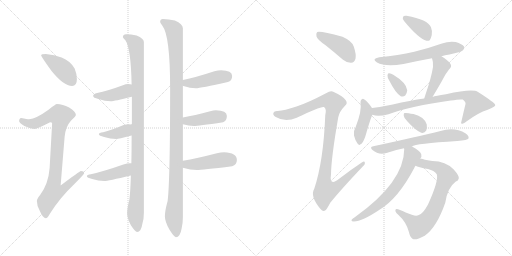
t = 0.00 s
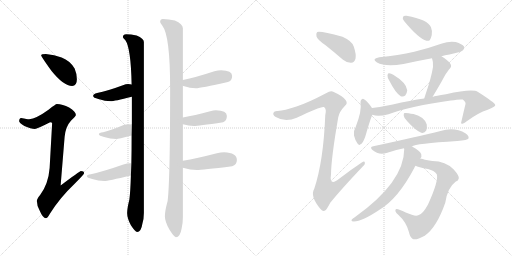
t = 3.18 s
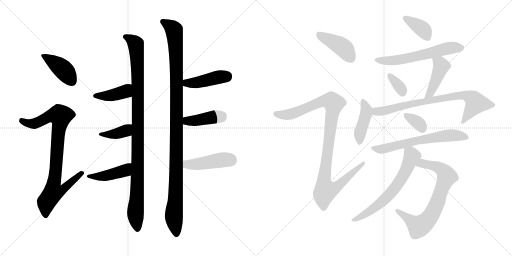
t = 6.36 s
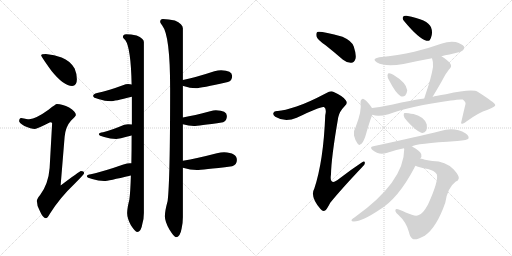
t = 9.55 s
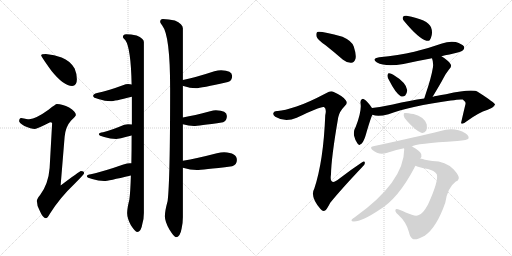
t = 12.73 s
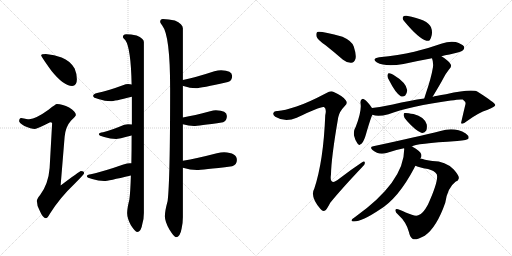
t = 15.91 s

The animated SVG that drew these frames (rendered in a browser with its animation timeline set to each time). Animation: 22 CSS @keyframes rules; one cycle of 15.91 s.

<svg version="1.1" viewBox="0 0 2048 1024" xmlns="http://www.w3.org/2000/svg">
  <g stroke="lightgray" stroke-dasharray="1,1" stroke-width="1" transform="scale(4, 4)">
    <line x1="0" y1="0" x2="256" y2="256"></line>
    <line x1="256" y1="0" x2="0" y2="256"></line>
    <line x1="128" y1="0" x2="128" y2="256"></line>
    <line x1="0" y1="128" x2="256" y2="128"></line>
    <line x1="256" y1="0" x2="512" y2="256"></line>
    <line x1="512" y1="0" x2="256" y2="256"></line>
    <line x1="384" y1="0" x2="384" y2="256"></line>
    <line x1="256" y1="128" x2="512" y2="128"></line>
  </g>
<g transform="scale(1, -1) translate(0, -850)">
   <style type="text/css">
    @keyframes keyframes0 {
      from {
       stroke: black;
       stroke-dashoffset: 419;
       stroke-width: 128;
       }
       58% {
       animation-timing-function: step-end;
       stroke: black;
       stroke-dashoffset: 0;
       stroke-width: 128;
       }
       to {
       stroke: black;
       stroke-width: 1024;
       }
       }
       #make-me-a-hanzi-animation-0 {
         animation: keyframes0 0.590983s both;
         animation-delay: 0.000000s;
         animation-timing-function: linear;
       }
    @keyframes keyframes1 {
      from {
       stroke: black;
       stroke-dashoffset: 902;
       stroke-width: 128;
       }
       75% {
       animation-timing-function: step-end;
       stroke: black;
       stroke-dashoffset: 0;
       stroke-width: 128;
       }
       to {
       stroke: black;
       stroke-width: 1024;
       }
       }
       #make-me-a-hanzi-animation-1 {
         animation: keyframes1 0.984049s both;
         animation-delay: 0.590983s;
         animation-timing-function: linear;
       }
    @keyframes keyframes2 {
      from {
       stroke: black;
       stroke-dashoffset: 1048;
       stroke-width: 128;
       }
       77% {
       animation-timing-function: step-end;
       stroke: black;
       stroke-dashoffset: 0;
       stroke-width: 128;
       }
       to {
       stroke: black;
       stroke-width: 1024;
       }
       }
       #make-me-a-hanzi-animation-2 {
         animation: keyframes2 1.102865s both;
         animation-delay: 1.575032s;
         animation-timing-function: linear;
       }
    @keyframes keyframes3 {
      from {
       stroke: black;
       stroke-dashoffset: 408;
       stroke-width: 128;
       }
       57% {
       animation-timing-function: step-end;
       stroke: black;
       stroke-dashoffset: 0;
       stroke-width: 128;
       }
       to {
       stroke: black;
       stroke-width: 1024;
       }
       }
       #make-me-a-hanzi-animation-3 {
         animation: keyframes3 0.582031s both;
         animation-delay: 2.677897s;
         animation-timing-function: linear;
       }
    @keyframes keyframes4 {
      from {
       stroke: black;
       stroke-dashoffset: 384;
       stroke-width: 128;
       }
       56% {
       animation-timing-function: step-end;
       stroke: black;
       stroke-dashoffset: 0;
       stroke-width: 128;
       }
       to {
       stroke: black;
       stroke-width: 1024;
       }
       }
       #make-me-a-hanzi-animation-4 {
         animation: keyframes4 0.562500s both;
         animation-delay: 3.259928s;
         animation-timing-function: linear;
       }
    @keyframes keyframes5 {
      from {
       stroke: black;
       stroke-dashoffset: 439;
       stroke-width: 128;
       }
       59% {
       animation-timing-function: step-end;
       stroke: black;
       stroke-dashoffset: 0;
       stroke-width: 128;
       }
       to {
       stroke: black;
       stroke-width: 1024;
       }
       }
       #make-me-a-hanzi-animation-5 {
         animation: keyframes5 0.607259s both;
         animation-delay: 3.822428s;
         animation-timing-function: linear;
       }
    @keyframes keyframes6 {
      from {
       stroke: black;
       stroke-dashoffset: 1133;
       stroke-width: 128;
       }
       79% {
       animation-timing-function: step-end;
       stroke: black;
       stroke-dashoffset: 0;
       stroke-width: 128;
       }
       to {
       stroke: black;
       stroke-width: 1024;
       }
       }
       #make-me-a-hanzi-animation-6 {
         animation: keyframes6 1.172038s both;
         animation-delay: 4.429687s;
         animation-timing-function: linear;
       }
    @keyframes keyframes7 {
      from {
       stroke: black;
       stroke-dashoffset: 434;
       stroke-width: 128;
       }
       59% {
       animation-timing-function: step-end;
       stroke: black;
       stroke-dashoffset: 0;
       stroke-width: 128;
       }
       to {
       stroke: black;
       stroke-width: 1024;
       }
       }
       #make-me-a-hanzi-animation-7 {
         animation: keyframes7 0.603190s both;
         animation-delay: 5.601725s;
         animation-timing-function: linear;
       }
    @keyframes keyframes8 {
      from {
       stroke: black;
       stroke-dashoffset: 410;
       stroke-width: 128;
       }
       57% {
       animation-timing-function: step-end;
       stroke: black;
       stroke-dashoffset: 0;
       stroke-width: 128;
       }
       to {
       stroke: black;
       stroke-width: 1024;
       }
       }
       #make-me-a-hanzi-animation-8 {
         animation: keyframes8 0.583659s both;
         animation-delay: 6.204915s;
         animation-timing-function: linear;
       }
    @keyframes keyframes9 {
      from {
       stroke: black;
       stroke-dashoffset: 445;
       stroke-width: 128;
       }
       59% {
       animation-timing-function: step-end;
       stroke: black;
       stroke-dashoffset: 0;
       stroke-width: 128;
       }
       to {
       stroke: black;
       stroke-width: 1024;
       }
       }
       #make-me-a-hanzi-animation-9 {
         animation: keyframes9 0.612142s both;
         animation-delay: 6.788574s;
         animation-timing-function: linear;
       }
    @keyframes keyframes10 {
      from {
       stroke: black;
       stroke-dashoffset: 420;
       stroke-width: 128;
       }
       58% {
       animation-timing-function: step-end;
       stroke: black;
       stroke-dashoffset: 0;
       stroke-width: 128;
       }
       to {
       stroke: black;
       stroke-width: 1024;
       }
       }
       #make-me-a-hanzi-animation-10 {
         animation: keyframes10 0.591797s both;
         animation-delay: 7.400716s;
         animation-timing-function: linear;
       }
    @keyframes keyframes11 {
      from {
       stroke: black;
       stroke-dashoffset: 1039;
       stroke-width: 128;
       }
       77% {
       animation-timing-function: step-end;
       stroke: black;
       stroke-dashoffset: 0;
       stroke-width: 128;
       }
       to {
       stroke: black;
       stroke-width: 1024;
       }
       }
       #make-me-a-hanzi-animation-11 {
         animation: keyframes11 1.095540s both;
         animation-delay: 7.992513s;
         animation-timing-function: linear;
       }
    @keyframes keyframes12 {
      from {
       stroke: black;
       stroke-dashoffset: 378;
       stroke-width: 128;
       }
       55% {
       animation-timing-function: step-end;
       stroke: black;
       stroke-dashoffset: 0;
       stroke-width: 128;
       }
       to {
       stroke: black;
       stroke-width: 1024;
       }
       }
       #make-me-a-hanzi-animation-12 {
         animation: keyframes12 0.557617s both;
         animation-delay: 9.088053s;
         animation-timing-function: linear;
       }
    @keyframes keyframes13 {
      from {
       stroke: black;
       stroke-dashoffset: 597;
       stroke-width: 128;
       }
       66% {
       animation-timing-function: step-end;
       stroke: black;
       stroke-dashoffset: 0;
       stroke-width: 128;
       }
       to {
       stroke: black;
       stroke-width: 1024;
       }
       }
       #make-me-a-hanzi-animation-13 {
         animation: keyframes13 0.735840s both;
         animation-delay: 9.645670s;
         animation-timing-function: linear;
       }
    @keyframes keyframes14 {
      from {
       stroke: black;
       stroke-dashoffset: 342;
       stroke-width: 128;
       }
       53% {
       animation-timing-function: step-end;
       stroke: black;
       stroke-dashoffset: 0;
       stroke-width: 128;
       }
       to {
       stroke: black;
       stroke-width: 1024;
       }
       }
       #make-me-a-hanzi-animation-14 {
         animation: keyframes14 0.528320s both;
         animation-delay: 10.381510s;
         animation-timing-function: linear;
       }
    @keyframes keyframes15 {
      from {
       stroke: black;
       stroke-dashoffset: 441;
       stroke-width: 128;
       }
       59% {
       animation-timing-function: step-end;
       stroke: black;
       stroke-dashoffset: 0;
       stroke-width: 128;
       }
       to {
       stroke: black;
       stroke-width: 1024;
       }
       }
       #make-me-a-hanzi-animation-15 {
         animation: keyframes15 0.608887s both;
         animation-delay: 10.909830s;
         animation-timing-function: linear;
       }
    @keyframes keyframes16 {
      from {
       stroke: black;
       stroke-dashoffset: 419;
       stroke-width: 128;
       }
       58% {
       animation-timing-function: step-end;
       stroke: black;
       stroke-dashoffset: 0;
       stroke-width: 128;
       }
       to {
       stroke: black;
       stroke-width: 1024;
       }
       }
       #make-me-a-hanzi-animation-16 {
         animation: keyframes16 0.590983s both;
         animation-delay: 11.518717s;
         animation-timing-function: linear;
       }
    @keyframes keyframes17 {
      from {
       stroke: black;
       stroke-dashoffset: 777;
       stroke-width: 128;
       }
       72% {
       animation-timing-function: step-end;
       stroke: black;
       stroke-dashoffset: 0;
       stroke-width: 128;
       }
       to {
       stroke: black;
       stroke-width: 1024;
       }
       }
       #make-me-a-hanzi-animation-17 {
         animation: keyframes17 0.882324s both;
         animation-delay: 12.109700s;
         animation-timing-function: linear;
       }
    @keyframes keyframes18 {
      from {
       stroke: black;
       stroke-dashoffset: 345;
       stroke-width: 128;
       }
       53% {
       animation-timing-function: step-end;
       stroke: black;
       stroke-dashoffset: 0;
       stroke-width: 128;
       }
       to {
       stroke: black;
       stroke-width: 1024;
       }
       }
       #make-me-a-hanzi-animation-18 {
         animation: keyframes18 0.530762s both;
         animation-delay: 12.992024s;
         animation-timing-function: linear;
       }
    @keyframes keyframes19 {
      from {
       stroke: black;
       stroke-dashoffset: 627;
       stroke-width: 128;
       }
       67% {
       animation-timing-function: step-end;
       stroke: black;
       stroke-dashoffset: 0;
       stroke-width: 128;
       }
       to {
       stroke: black;
       stroke-width: 1024;
       }
       }
       #make-me-a-hanzi-animation-19 {
         animation: keyframes19 0.760254s both;
         animation-delay: 13.522786s;
         animation-timing-function: linear;
       }
    @keyframes keyframes20 {
      from {
       stroke: black;
       stroke-dashoffset: 738;
       stroke-width: 128;
       }
       71% {
       animation-timing-function: step-end;
       stroke: black;
       stroke-dashoffset: 0;
       stroke-width: 128;
       }
       to {
       stroke: black;
       stroke-width: 1024;
       }
       }
       #make-me-a-hanzi-animation-20 {
         animation: keyframes20 0.850586s both;
         animation-delay: 14.283040s;
         animation-timing-function: linear;
       }
    @keyframes keyframes21 {
      from {
       stroke: black;
       stroke-dashoffset: 646;
       stroke-width: 128;
       }
       68% {
       animation-timing-function: step-end;
       stroke: black;
       stroke-dashoffset: 0;
       stroke-width: 128;
       }
       to {
       stroke: black;
       stroke-width: 1024;
       }
       }
       #make-me-a-hanzi-animation-21 {
         animation: keyframes21 0.775716s both;
         animation-delay: 15.133626s;
         animation-timing-function: linear;
       }
</style>
<path d="M 183.5 634.5 Q 164.5 634.5 164.5 629.5 Q 164.5 624.5 205.5 567.5 Q 254.5 506.5 288.5 506.5 Q 307.5 506.5 307.5 533.5 Q 307.5 555.5 298.5 576.5 Q 280.5 607.5 246.5 620.5 Q 217.5 632.5 183.5 634.5 Z" fill="lightgray"></path> 
<path d="M 227.5 434.5 Q 222.5 434.5 195.5 412.5 Q 144.5 375.5 116.5 373.5 Q 109.5 373.5 84.5 378.5 Q 76.5 377.5 76.5 365.5 Q 76.5 359.5 97.5 346.5 Q 124.5 334.5 139.5 334.5 Q 147.5 334.5 200.5 361.5 Q 208.5 361.5 208.5 357.5 L 198.5 178.5 Q 193.5 114.5 160.5 70.5 Q 147.5 55.5 147.5 46.5 Q 147.5 27.5 158.5 8.5 Q 171.5 -22.5 183.5 -22.5 Q 189.5 -22.5 199.5 -4.5 Q 238.5 58.5 300.5 117.5 Q 336.5 153.5 336.5 157.5 Q 336.5 166.5 323.5 166.5 Q 319.5 166.5 242.5 108.5 L 258.5 303.5 Q 262.5 344.5 284.5 368.5 Q 303.5 386.5 303.5 390.5 Q 303.5 404.5 276.5 420.5 Q 250.5 434.5 227.5 434.5 Z" fill="lightgray"></path> 
<path d="M 527.5 463.5 L 527.5 352.5 L 526.5 308.5 Q 526.5 247.5 525.5 197.5 L 523.5 148.5 Q 521.5 81.5 517.5 52.5 Q 508.5 16.5 508.5 -1.5 Q 508.5 -21.5 523.5 -50.5 Q 540.5 -76.5 548.5 -77.5 Q 564.5 -77.5 569.5 -44.5 Q 575.5 -25.5 575.5 -1.5 L 575.5 682.5 Q 575.5 696.5 546.5 708.5 Q 523.5 713.5 504.5 713.5 Q 491.5 713.5 491.5 701.5 Q 491.5 699.5 501.5 689.5 Q 523.5 658.5 526.5 512.5 L 527.5 463.5 Z" fill="lightgray"></path> 
<path d="M 512.5 514.5 Q 503.5 514.5 491.5 509.5 Q 429.5 486.5 388.5 478.5 Q 372.5 474.5 372.5 466.5 Q 372.5 459.5 393.5 454.5 Q 420.5 445.5 443.5 445.5 Q 455.5 445.5 527.5 463.5 C 556.5 470.5 555.5 505.5 526.5 512.5 Q 520.5 514.5 512.5 514.5 Z" fill="lightgray"></path> 
<path d="M 527.5 352.5 Q 521.5 353.5 512.5 353.5 Q 504.5 353.5 494.5 350.5 Q 445.5 329.5 412.5 321.5 Q 395.5 319.5 395.5 313.5 Q 395.5 307.5 416.5 302.5 Q 441.5 294.5 464.5 294.5 Q 472.5 294.5 526.5 308.5 C 555.5 316.5 557.5 348.5 527.5 352.5 Z" fill="lightgray"></path> 
<path d="M 525.5 197.5 L 519.5 197.5 Q 509.5 197.5 493.5 192.5 Q 416.5 165.5 363.5 153.5 Q 347.5 151.5 347.5 145.5 Q 347.5 139.5 368.5 134.5 Q 393.5 126.5 416.5 126.5 Q 431.5 126.5 523.5 148.5 C 552.5 155.5 555.5 197.5 525.5 197.5 Z" fill="lightgray"></path> 
<path d="M 651.5 774.5 Q 640.5 774.5 640.5 762.5 Q 640.5 759.5 649.5 747.5 Q 680.5 708.5 680.5 496.5 Q 680.5 126.5 670.5 46.5 Q 659.5 6.5 659.5 -14.5 Q 659.5 -35.5 677.5 -67.5 Q 695.5 -96.5 703.5 -98.5 Q 720.5 -98.5 726.5 -63.5 Q 731.5 -42.5 731.5 -18.5 L 731.5 179.5 L 731.5 207.5 L 731.5 353.5 L 731.5 380.5 L 731.5 507.5 L 731.5 530.5 L 731.5 737.5 Q 731.5 754.5 699.5 768.5 Q 674.5 774.5 651.5 774.5 Z" fill="lightgray"></path> 
<path d="M 731.5 507.5 Q 732.5 506.5 733.5 506.5 Q 760.5 497.5 783.5 497.5 Q 801.5 497.5 911.5 522.5 Q 928.5 527.5 928.5 546.5 Q 928.5 568.5 884.5 569.5 Q 872.5 569.5 857.5 565.5 Q 781.5 540.5 731.5 530.5 C 702.5 524.5 703.5 518.5 731.5 507.5 Z" fill="lightgray"></path> 
<path d="M 731.5 353.5 Q 754.5 346.5 775.5 346.5 Q 790.5 346.5 892.5 361.5 Q 907.5 367.5 907.5 386.5 Q 907.5 408.5 863.5 409.5 Q 853.5 409.5 840.5 405.5 Q 777.5 388.5 731.5 380.5 C 701.5 375.5 702.5 361.5 731.5 353.5 Z" fill="lightgray"></path> 
<path d="M 731.5 179.5 Q 761.5 170.5 787.5 170.5 Q 806.5 170.5 928.5 185.5 Q 947.5 191.5 947.5 210.5 Q 947.5 239.5 896.5 241.5 Q 883.5 241.5 867.5 237.5 Q 786.5 216.5 731.5 207.5 C 701.5 202.5 702.5 187.5 731.5 179.5 Z" fill="lightgray"></path> 
<path d="M 1301.0 670.0 Q 1335.0 643.0 1372.0 611.0 Q 1388.0 598.0 1405.0 599.0 Q 1417.0 600.0 1422.0 615.0 Q 1426.0 631.0 1415.0 664.0 Q 1408.0 686.0 1370.0 703.0 Q 1279.0 728.0 1269.0 722.0 Q 1263.0 718.0 1266.0 704.0 Q 1270.0 691.0 1301.0 670.0 Z" fill="lightgray"></path> 
<path d="M 1186.0 424.0 Q 1137.0 408.0 1111.0 406.0 Q 1096.0 407.0 1094.0 399.0 Q 1090.0 392.0 1101.0 383.0 Q 1140.0 359.0 1187.0 379.0 Q 1286.0 427.0 1296.0 422.0 L 1297.0 421.0 Q 1307.0 414.0 1301.0 389.0 Q 1294.0 206.0 1257.0 95.0 Q 1239.0 65.0 1282.0 14.0 Q 1292.0 2.0 1302.0 9.0 Q 1309.0 16.0 1321.0 39.0 Q 1363.0 91.0 1450.0 183.0 Q 1462.0 193.0 1459.0 201.0 Q 1458.0 208.0 1447.0 200.0 Q 1402.0 170.0 1358.0 136.0 Q 1316.0 102.0 1324.0 153.0 Q 1325.0 219.0 1353.0 381.0 Q 1357.0 403.0 1380.0 427.0 Q 1392.0 437.0 1383.0 449.0 Q 1373.0 465.0 1335.0 482.0 Q 1323.0 489.0 1306.0 478.0 Q 1230.0 438.0 1186.0 424.0 Z" fill="lightgray"></path> 
<path d="M 1626.0 787.0 Q 1614.0 788.0 1612.0 782.0 Q 1608.0 775.0 1617.0 765.0 Q 1674.0 696.0 1706.0 687.0 Q 1713.0 686.0 1719.0 689.0 Q 1723.0 693.0 1727.0 710.0 Q 1730.0 726.0 1724.0 741.0 Q 1712.0 772.0 1626.0 787.0 Z" fill="lightgray"></path> 
<path d="M 1766.0 625.0 Q 1779.0 629.0 1798.0 632.0 Q 1844.0 642.0 1852.0 649.0 Q 1859.0 656.0 1856.0 664.0 Q 1849.0 674.0 1823.0 682.0 Q 1795.0 686.0 1768.0 676.0 Q 1714.0 657.0 1657.0 643.0 Q 1593.0 628.0 1517.0 621.0 Q 1484.0 615.0 1508.0 600.0 Q 1541.0 582.0 1614.0 594.0 Q 1668.0 606.0 1728.0 617.0 L 1766.0 625.0 Z" fill="lightgray"></path> 
<path d="M 1558.0 526.0 Q 1582.0 478.0 1603.0 465.0 Q 1613.0 461.0 1621.0 468.0 Q 1628.0 477.0 1629.0 489.0 Q 1626.0 519.0 1573.0 551.0 Q 1563.0 558.0 1555.0 557.0 Q 1551.0 557.0 1550.0 548.0 Q 1549.0 539.0 1558.0 526.0 Z" fill="lightgray"></path> 
<path d="M 1730.0 462.0 Q 1766.0 522.0 1774.0 538.0 Q 1781.0 553.0 1796.0 572.0 Q 1809.0 584.0 1802.0 594.0 Q 1792.0 609.0 1766.0 625.0 C 1741.0 641.0 1719.0 646.0 1728.0 617.0 Q 1734.0 601.0 1732.0 582.0 Q 1725.0 539.0 1704.0 478.0 Q 1700.0 466.0 1697.0 456.0 C 1688.0 427.0 1715.0 436.0 1730.0 462.0 Z" fill="lightgray"></path> 
<path d="M 1488.0 418.0 Q 1470.0 445.0 1456.0 453.0 Q 1452.0 457.0 1447.0 453.0 Q 1441.0 449.0 1442.0 438.0 Q 1448.0 408.0 1423.0 343.0 Q 1413.0 327.0 1416.0 308.0 Q 1420.0 290.0 1430.0 276.0 Q 1437.0 266.0 1443.0 274.0 Q 1449.0 275.0 1456.0 291.0 Q 1460.0 298.0 1467.0 324.0 Q 1485.0 385.0 1490.0 391.0 C 1497.0 405.0 1497.0 405.0 1488.0 418.0 Z" fill="lightgray"></path> 
<path d="M 1490.0 391.0 Q 1511.0 382.0 1554.0 393.0 Q 1642.0 426.0 1803.0 448.0 Q 1839.0 454.0 1851.0 452.0 Q 1864.0 442.0 1862.0 434.0 Q 1853.0 397.0 1844.0 357.0 L 1846.0 356.0 Q 1853.0 352.0 1867.0 365.0 Q 1913.0 399.0 1951.0 411.0 Q 1982.0 423.0 1981.0 430.0 Q 1980.0 439.0 1912.0 482.0 Q 1891.0 497.0 1784.0 473.0 Q 1742.0 467.0 1730.0 462.0 L 1697.0 456.0 Q 1642.0 449.0 1571.0 432.0 Q 1529.0 423.0 1488.0 418.0 C 1458.0 414.0 1461.0 398.0 1490.0 391.0 Z" fill="lightgray"></path> 
<path d="M 1629.0 365.0 Q 1662.0 328.0 1685.0 319.0 Q 1698.0 316.0 1705.0 328.0 Q 1709.0 338.0 1707.0 352.0 Q 1698.0 383.0 1654.0 394.0 Q 1624.0 400.0 1618.0 398.0 Q 1614.0 397.0 1615.0 387.0 Q 1616.0 377.0 1629.0 365.0 Z" fill="lightgray"></path> 
<path d="M 1648.0 264.0 Q 1660.0 276.0 1829.0 286.0 Q 1871.0 290.0 1874.0 296.0 Q 1877.0 306.0 1863.0 316.0 Q 1818.0 343.0 1762.0 326.0 Q 1675.0 304.0 1493.0 265.0 Q 1477.0 262.0 1490.0 250.0 Q 1514.0 229.0 1546.0 238.0 Q 1579.0 250.0 1616.0 257.0 L 1648.0 264.0 Z" fill="lightgray"></path> 
<path d="M 1662.0 187.0 Q 1672.0 181.0 1712.0 174.0 Q 1737.0 168.0 1747.0 153.0 Q 1756.0 129.0 1712.0 32.0 Q 1691.0 -7.0 1673.0 -11.0 Q 1661.0 -17.0 1623.0 0.0 Q 1587.0 19.0 1583.0 13.0 Q 1577.0 4.0 1593.0 -9.0 Q 1626.0 -39.0 1636.0 -79.0 Q 1639.0 -98.0 1651.0 -106.0 Q 1664.0 -112.0 1699.0 -93.0 Q 1747.0 -59.0 1781.0 39.0 Q 1790.0 99.0 1822.0 123.0 Q 1834.0 127.0 1835.0 136.0 Q 1838.0 146.0 1815.0 172.0 Q 1782.0 206.0 1730.0 206.0 Q 1718.0 207.0 1700.0 211.0 Q 1691.0 214.0 1681.0 216.0 C 1652.0 223.0 1634.0 197.0 1662.0 187.0 Z" fill="lightgray"></path> 
<path d="M 1681.0 216.0 Q 1688.0 223.0 1685.0 233.0 Q 1679.0 248.0 1648.0 264.0 C 1622.0 279.0 1615.0 283.0 1616.0 257.0 L 1617.0 255.0 Q 1617.0 122.0 1419.0 -19.0 Q 1401.0 -29.0 1408.0 -35.0 Q 1441.0 -41.0 1518.0 11.0 Q 1593.0 56.0 1657.0 178.0 Q 1658.0 182.0 1662.0 187.0 L 1681.0 216.0 Z" fill="lightgray"></path> 
      <clipPath id="make-me-a-hanzi-clip-0">
      <path d="M 183.5 634.5 Q 164.5 634.5 164.5 629.5 Q 164.5 624.5 205.5 567.5 Q 254.5 506.5 288.5 506.5 Q 307.5 506.5 307.5 533.5 Q 307.5 555.5 298.5 576.5 Q 280.5 607.5 246.5 620.5 Q 217.5 632.5 183.5 634.5 Z" fill="lightgray"></path>
      </clipPath>
      <path clip-path="url(#make-me-a-hanzi-clip-0)" d="M 168.5 628.5 L 245.5 579.5 L 289.5 522.5 " fill="none" id="make-me-a-hanzi-animation-0" stroke-dasharray="291 582" stroke-linecap="round"></path>

      <clipPath id="make-me-a-hanzi-clip-1">
      <path d="M 227.5 434.5 Q 222.5 434.5 195.5 412.5 Q 144.5 375.5 116.5 373.5 Q 109.5 373.5 84.5 378.5 Q 76.5 377.5 76.5 365.5 Q 76.5 359.5 97.5 346.5 Q 124.5 334.5 139.5 334.5 Q 147.5 334.5 200.5 361.5 Q 208.5 361.5 208.5 357.5 L 198.5 178.5 Q 193.5 114.5 160.5 70.5 Q 147.5 55.5 147.5 46.5 Q 147.5 27.5 158.5 8.5 Q 171.5 -22.5 183.5 -22.5 Q 189.5 -22.5 199.5 -4.5 Q 238.5 58.5 300.5 117.5 Q 336.5 153.5 336.5 157.5 Q 336.5 166.5 323.5 166.5 Q 319.5 166.5 242.5 108.5 L 258.5 303.5 Q 262.5 344.5 284.5 368.5 Q 303.5 386.5 303.5 390.5 Q 303.5 404.5 276.5 420.5 Q 250.5 434.5 227.5 434.5 Z" fill="lightgray"></path>
      </clipPath>
      <path clip-path="url(#make-me-a-hanzi-clip-1)" d="M 87.5 367.5 L 111.5 356.5 L 137.5 356.5 L 200.5 387.5 L 242.5 387.5 L 215.5 118.5 L 253.5 115.5 L 261.5 104.5 L 245.5 88.5 L 213.5 81.5 L 185.5 42.5 L 182.5 -13.5 " fill="none" id="make-me-a-hanzi-animation-1" stroke-dasharray="774 1548" stroke-linecap="round"></path>

      <clipPath id="make-me-a-hanzi-clip-2">
      <path d="M 527.5 463.5 L 527.5 352.5 L 526.5 308.5 Q 526.5 247.5 525.5 197.5 L 523.5 148.5 Q 521.5 81.5 517.5 52.5 Q 508.5 16.5 508.5 -1.5 Q 508.5 -21.5 523.5 -50.5 Q 540.5 -76.5 548.5 -77.5 Q 564.5 -77.5 569.5 -44.5 Q 575.5 -25.5 575.5 -1.5 L 575.5 682.5 Q 575.5 696.5 546.5 708.5 Q 523.5 713.5 504.5 713.5 Q 491.5 713.5 491.5 701.5 Q 491.5 699.5 501.5 689.5 Q 523.5 658.5 526.5 512.5 L 527.5 463.5 Z" fill="lightgray"></path>
      </clipPath>
      <path clip-path="url(#make-me-a-hanzi-clip-2)" d="M 502.5 702.5 L 540.5 677.5 L 550.5 579.5 L 551.5 197.5 L 542.5 6.5 L 549.5 -67.5 " fill="none" id="make-me-a-hanzi-animation-2" stroke-dasharray="920 1840" stroke-linecap="round"></path>

      <clipPath id="make-me-a-hanzi-clip-3">
      <path d="M 512.5 514.5 Q 503.5 514.5 491.5 509.5 Q 429.5 486.5 388.5 478.5 Q 372.5 474.5 372.5 466.5 Q 372.5 459.5 393.5 454.5 Q 420.5 445.5 443.5 445.5 Q 455.5 445.5 527.5 463.5 C 556.5 470.5 555.5 505.5 526.5 512.5 Q 520.5 514.5 512.5 514.5 Z" fill="lightgray"></path>
      </clipPath>
      <path clip-path="url(#make-me-a-hanzi-clip-3)" d="M 379.5 466.5 L 449.5 469.5 L 489.5 480.5 L 500.5 484.5 L 518.5 506.5 " fill="none" id="make-me-a-hanzi-animation-3" stroke-dasharray="280 560" stroke-linecap="round"></path>

      <clipPath id="make-me-a-hanzi-clip-4">
      <path d="M 527.5 352.5 Q 521.5 353.5 512.5 353.5 Q 504.5 353.5 494.5 350.5 Q 445.5 329.5 412.5 321.5 Q 395.5 319.5 395.5 313.5 Q 395.5 307.5 416.5 302.5 Q 441.5 294.5 464.5 294.5 Q 472.5 294.5 526.5 308.5 C 555.5 316.5 557.5 348.5 527.5 352.5 Z" fill="lightgray"></path>
      </clipPath>
      <path clip-path="url(#make-me-a-hanzi-clip-4)" d="M 400.5 313.5 L 448.5 313.5 L 488.5 321.5 L 519.5 345.5 " fill="none" id="make-me-a-hanzi-animation-4" stroke-dasharray="256 512" stroke-linecap="round"></path>

      <clipPath id="make-me-a-hanzi-clip-5">
      <path d="M 525.5 197.5 L 519.5 197.5 Q 509.5 197.5 493.5 192.5 Q 416.5 165.5 363.5 153.5 Q 347.5 151.5 347.5 145.5 Q 347.5 139.5 368.5 134.5 Q 393.5 126.5 416.5 126.5 Q 431.5 126.5 523.5 148.5 C 552.5 155.5 555.5 197.5 525.5 197.5 Z" fill="lightgray"></path>
      </clipPath>
      <path clip-path="url(#make-me-a-hanzi-clip-5)" d="M 352.5 145.5 L 411.5 145.5 L 482.5 162.5 L 499.5 167.5 L 522.5 191.5 " fill="none" id="make-me-a-hanzi-animation-5" stroke-dasharray="311 622" stroke-linecap="round"></path>

      <clipPath id="make-me-a-hanzi-clip-6">
      <path d="M 651.5 774.5 Q 640.5 774.5 640.5 762.5 Q 640.5 759.5 649.5 747.5 Q 680.5 708.5 680.5 496.5 Q 680.5 126.5 670.5 46.5 Q 659.5 6.5 659.5 -14.5 Q 659.5 -35.5 677.5 -67.5 Q 695.5 -96.5 703.5 -98.5 Q 720.5 -98.5 726.5 -63.5 Q 731.5 -42.5 731.5 -18.5 L 731.5 179.5 L 731.5 207.5 L 731.5 353.5 L 731.5 380.5 L 731.5 507.5 L 731.5 530.5 L 731.5 737.5 Q 731.5 754.5 699.5 768.5 Q 674.5 774.5 651.5 774.5 Z" fill="lightgray"></path>
      </clipPath>
      <path clip-path="url(#make-me-a-hanzi-clip-6)" d="M 650.5 764.5 L 692.5 735.5 L 700.5 697.5 L 706.5 317.5 L 703.5 80.5 L 695.5 -16.5 L 705.5 -88.5 " fill="none" id="make-me-a-hanzi-animation-6" stroke-dasharray="1005 2010" stroke-linecap="round"></path>

      <clipPath id="make-me-a-hanzi-clip-7">
      <path d="M 731.5 507.5 Q 732.5 506.5 733.5 506.5 Q 760.5 497.5 783.5 497.5 Q 801.5 497.5 911.5 522.5 Q 928.5 527.5 928.5 546.5 Q 928.5 568.5 884.5 569.5 Q 872.5 569.5 857.5 565.5 Q 781.5 540.5 731.5 530.5 C 702.5 524.5 703.5 518.5 731.5 507.5 Z" fill="lightgray"></path>
      </clipPath>
      <path clip-path="url(#make-me-a-hanzi-clip-7)" d="M 735.5 513.5 L 910.5 546.5 " fill="none" id="make-me-a-hanzi-animation-7" stroke-dasharray="306 612" stroke-linecap="round"></path>

      <clipPath id="make-me-a-hanzi-clip-8">
      <path d="M 731.5 353.5 Q 754.5 346.5 775.5 346.5 Q 790.5 346.5 892.5 361.5 Q 907.5 367.5 907.5 386.5 Q 907.5 408.5 863.5 409.5 Q 853.5 409.5 840.5 405.5 Q 777.5 388.5 731.5 380.5 C 701.5 375.5 702.5 361.5 731.5 353.5 Z" fill="lightgray"></path>
      </clipPath>
      <path clip-path="url(#make-me-a-hanzi-clip-8)" d="M 739.5 373.5 L 748.5 366.5 L 777.5 367.5 L 889.5 386.5 " fill="none" id="make-me-a-hanzi-animation-8" stroke-dasharray="282 564" stroke-linecap="round"></path>

      <clipPath id="make-me-a-hanzi-clip-9">
      <path d="M 731.5 179.5 Q 761.5 170.5 787.5 170.5 Q 806.5 170.5 928.5 185.5 Q 947.5 191.5 947.5 210.5 Q 947.5 239.5 896.5 241.5 Q 883.5 241.5 867.5 237.5 Q 786.5 216.5 731.5 207.5 C 701.5 202.5 702.5 187.5 731.5 179.5 Z" fill="lightgray"></path>
      </clipPath>
      <path clip-path="url(#make-me-a-hanzi-clip-9)" d="M 739.5 200.5 L 748.5 192.5 L 781.5 193.5 L 880.5 210.5 L 923.5 209.5 " fill="none" id="make-me-a-hanzi-animation-9" stroke-dasharray="317 634" stroke-linecap="round"></path>

      <clipPath id="make-me-a-hanzi-clip-10">
      <path d="M 1301.0 670.0 Q 1335.0 643.0 1372.0 611.0 Q 1388.0 598.0 1405.0 599.0 Q 1417.0 600.0 1422.0 615.0 Q 1426.0 631.0 1415.0 664.0 Q 1408.0 686.0 1370.0 703.0 Q 1279.0 728.0 1269.0 722.0 Q 1263.0 718.0 1266.0 704.0 Q 1270.0 691.0 1301.0 670.0 Z" fill="lightgray"></path>
      </clipPath>
      <path clip-path="url(#make-me-a-hanzi-clip-10)" d="M 1273.0 715.0 L 1372.0 660.0 L 1402.0 619.0 " fill="none" id="make-me-a-hanzi-animation-10" stroke-dasharray="292 584" stroke-linecap="round"></path>

      <clipPath id="make-me-a-hanzi-clip-11">
      <path d="M 1186.0 424.0 Q 1137.0 408.0 1111.0 406.0 Q 1096.0 407.0 1094.0 399.0 Q 1090.0 392.0 1101.0 383.0 Q 1140.0 359.0 1187.0 379.0 Q 1286.0 427.0 1296.0 422.0 L 1297.0 421.0 Q 1307.0 414.0 1301.0 389.0 Q 1294.0 206.0 1257.0 95.0 Q 1239.0 65.0 1282.0 14.0 Q 1292.0 2.0 1302.0 9.0 Q 1309.0 16.0 1321.0 39.0 Q 1363.0 91.0 1450.0 183.0 Q 1462.0 193.0 1459.0 201.0 Q 1458.0 208.0 1447.0 200.0 Q 1402.0 170.0 1358.0 136.0 Q 1316.0 102.0 1324.0 153.0 Q 1325.0 219.0 1353.0 381.0 Q 1357.0 403.0 1380.0 427.0 Q 1392.0 437.0 1383.0 449.0 Q 1373.0 465.0 1335.0 482.0 Q 1323.0 489.0 1306.0 478.0 Q 1230.0 438.0 1186.0 424.0 Z" fill="lightgray"></path>
      </clipPath>
      <path clip-path="url(#make-me-a-hanzi-clip-11)" d="M 1104.0 395.0 L 1137.0 390.0 L 1172.0 396.0 L 1291.0 446.0 L 1321.0 446.0 L 1336.0 437.0 L 1296.0 132.0 L 1298.0 103.0 L 1306.0 89.0 L 1349.0 104.0 L 1453.0 197.0 " fill="none" id="make-me-a-hanzi-animation-11" stroke-dasharray="911 1822" stroke-linecap="round"></path>

      <clipPath id="make-me-a-hanzi-clip-12">
      <path d="M 1626.0 787.0 Q 1614.0 788.0 1612.0 782.0 Q 1608.0 775.0 1617.0 765.0 Q 1674.0 696.0 1706.0 687.0 Q 1713.0 686.0 1719.0 689.0 Q 1723.0 693.0 1727.0 710.0 Q 1730.0 726.0 1724.0 741.0 Q 1712.0 772.0 1626.0 787.0 Z" fill="lightgray"></path>
      </clipPath>
      <path clip-path="url(#make-me-a-hanzi-clip-12)" d="M 1622.0 777.0 L 1689.0 735.0 L 1711.0 698.0 " fill="none" id="make-me-a-hanzi-animation-12" stroke-dasharray="250 500" stroke-linecap="round"></path>

      <clipPath id="make-me-a-hanzi-clip-13">
      <path d="M 1766.0 625.0 Q 1779.0 629.0 1798.0 632.0 Q 1844.0 642.0 1852.0 649.0 Q 1859.0 656.0 1856.0 664.0 Q 1849.0 674.0 1823.0 682.0 Q 1795.0 686.0 1768.0 676.0 Q 1714.0 657.0 1657.0 643.0 Q 1593.0 628.0 1517.0 621.0 Q 1484.0 615.0 1508.0 600.0 Q 1541.0 582.0 1614.0 594.0 Q 1668.0 606.0 1728.0 617.0 L 1766.0 625.0 Z" fill="lightgray"></path>
      </clipPath>
      <path clip-path="url(#make-me-a-hanzi-clip-13)" d="M 1510.0 612.0 L 1583.0 608.0 L 1782.0 655.0 L 1845.0 659.0 " fill="none" id="make-me-a-hanzi-animation-13" stroke-dasharray="469 938" stroke-linecap="round"></path>

      <clipPath id="make-me-a-hanzi-clip-14">
      <path d="M 1558.0 526.0 Q 1582.0 478.0 1603.0 465.0 Q 1613.0 461.0 1621.0 468.0 Q 1628.0 477.0 1629.0 489.0 Q 1626.0 519.0 1573.0 551.0 Q 1563.0 558.0 1555.0 557.0 Q 1551.0 557.0 1550.0 548.0 Q 1549.0 539.0 1558.0 526.0 Z" fill="lightgray"></path>
      </clipPath>
      <path clip-path="url(#make-me-a-hanzi-clip-14)" d="M 1558.0 549.0 L 1610.0 480.0 " fill="none" id="make-me-a-hanzi-animation-14" stroke-dasharray="214 428" stroke-linecap="round"></path>

      <clipPath id="make-me-a-hanzi-clip-15">
      <path d="M 1730.0 462.0 Q 1766.0 522.0 1774.0 538.0 Q 1781.0 553.0 1796.0 572.0 Q 1809.0 584.0 1802.0 594.0 Q 1792.0 609.0 1766.0 625.0 C 1741.0 641.0 1719.0 646.0 1728.0 617.0 Q 1734.0 601.0 1732.0 582.0 Q 1725.0 539.0 1704.0 478.0 Q 1700.0 466.0 1697.0 456.0 C 1688.0 427.0 1715.0 436.0 1730.0 462.0 Z" fill="lightgray"></path>
      </clipPath>
      <path clip-path="url(#make-me-a-hanzi-clip-15)" d="M 1735.0 613.0 L 1761.0 595.0 L 1765.0 585.0 L 1722.0 477.0 L 1702.0 460.0 " fill="none" id="make-me-a-hanzi-animation-15" stroke-dasharray="313 626" stroke-linecap="round"></path>

      <clipPath id="make-me-a-hanzi-clip-16">
      <path d="M 1488.0 418.0 Q 1470.0 445.0 1456.0 453.0 Q 1452.0 457.0 1447.0 453.0 Q 1441.0 449.0 1442.0 438.0 Q 1448.0 408.0 1423.0 343.0 Q 1413.0 327.0 1416.0 308.0 Q 1420.0 290.0 1430.0 276.0 Q 1437.0 266.0 1443.0 274.0 Q 1449.0 275.0 1456.0 291.0 Q 1460.0 298.0 1467.0 324.0 Q 1485.0 385.0 1490.0 391.0 C 1497.0 405.0 1497.0 405.0 1488.0 418.0 Z" fill="lightgray"></path>
      </clipPath>
      <path clip-path="url(#make-me-a-hanzi-clip-16)" d="M 1452.0 443.0 L 1465.0 414.0 L 1465.0 397.0 L 1439.0 315.0 L 1438.0 287.0 " fill="none" id="make-me-a-hanzi-animation-16" stroke-dasharray="291 582" stroke-linecap="round"></path>

      <clipPath id="make-me-a-hanzi-clip-17">
      <path d="M 1490.0 391.0 Q 1511.0 382.0 1554.0 393.0 Q 1642.0 426.0 1803.0 448.0 Q 1839.0 454.0 1851.0 452.0 Q 1864.0 442.0 1862.0 434.0 Q 1853.0 397.0 1844.0 357.0 L 1846.0 356.0 Q 1853.0 352.0 1867.0 365.0 Q 1913.0 399.0 1951.0 411.0 Q 1982.0 423.0 1981.0 430.0 Q 1980.0 439.0 1912.0 482.0 Q 1891.0 497.0 1784.0 473.0 Q 1742.0 467.0 1730.0 462.0 L 1697.0 456.0 Q 1642.0 449.0 1571.0 432.0 Q 1529.0 423.0 1488.0 418.0 C 1458.0 414.0 1461.0 398.0 1490.0 391.0 Z" fill="lightgray"></path>
      </clipPath>
      <path clip-path="url(#make-me-a-hanzi-clip-17)" d="M 1496.0 412.0 L 1507.0 404.0 L 1528.0 405.0 L 1640.0 434.0 L 1856.0 470.0 L 1890.0 455.0 L 1904.0 437.0 L 1849.0 364.0 " fill="none" id="make-me-a-hanzi-animation-17" stroke-dasharray="649 1298" stroke-linecap="round"></path>

      <clipPath id="make-me-a-hanzi-clip-18">
      <path d="M 1629.0 365.0 Q 1662.0 328.0 1685.0 319.0 Q 1698.0 316.0 1705.0 328.0 Q 1709.0 338.0 1707.0 352.0 Q 1698.0 383.0 1654.0 394.0 Q 1624.0 400.0 1618.0 398.0 Q 1614.0 397.0 1615.0 387.0 Q 1616.0 377.0 1629.0 365.0 Z" fill="lightgray"></path>
      </clipPath>
      <path clip-path="url(#make-me-a-hanzi-clip-18)" d="M 1622.0 391.0 L 1673.0 358.0 L 1690.0 335.0 " fill="none" id="make-me-a-hanzi-animation-18" stroke-dasharray="217 434" stroke-linecap="round"></path>

      <clipPath id="make-me-a-hanzi-clip-19">
      <path d="M 1648.0 264.0 Q 1660.0 276.0 1829.0 286.0 Q 1871.0 290.0 1874.0 296.0 Q 1877.0 306.0 1863.0 316.0 Q 1818.0 343.0 1762.0 326.0 Q 1675.0 304.0 1493.0 265.0 Q 1477.0 262.0 1490.0 250.0 Q 1514.0 229.0 1546.0 238.0 Q 1579.0 250.0 1616.0 257.0 L 1648.0 264.0 Z" fill="lightgray"></path>
      </clipPath>
      <path clip-path="url(#make-me-a-hanzi-clip-19)" d="M 1503.0 255.0 L 1535.0 254.0 L 1662.0 287.0 L 1775.0 306.0 L 1825.0 308.0 L 1867.0 300.0 " fill="none" id="make-me-a-hanzi-animation-19" stroke-dasharray="499 998" stroke-linecap="round"></path>

      <clipPath id="make-me-a-hanzi-clip-20">
      <path d="M 1662.0 187.0 Q 1672.0 181.0 1712.0 174.0 Q 1737.0 168.0 1747.0 153.0 Q 1756.0 129.0 1712.0 32.0 Q 1691.0 -7.0 1673.0 -11.0 Q 1661.0 -17.0 1623.0 0.0 Q 1587.0 19.0 1583.0 13.0 Q 1577.0 4.0 1593.0 -9.0 Q 1626.0 -39.0 1636.0 -79.0 Q 1639.0 -98.0 1651.0 -106.0 Q 1664.0 -112.0 1699.0 -93.0 Q 1747.0 -59.0 1781.0 39.0 Q 1790.0 99.0 1822.0 123.0 Q 1834.0 127.0 1835.0 136.0 Q 1838.0 146.0 1815.0 172.0 Q 1782.0 206.0 1730.0 206.0 Q 1718.0 207.0 1700.0 211.0 Q 1691.0 214.0 1681.0 216.0 C 1652.0 223.0 1634.0 197.0 1662.0 187.0 Z" fill="lightgray"></path>
      </clipPath>
      <path clip-path="url(#make-me-a-hanzi-clip-20)" d="M 1668.0 190.0 L 1690.0 195.0 L 1737.0 187.0 L 1772.0 169.0 L 1785.0 150.0 L 1750.0 40.0 L 1719.0 -19.0 L 1702.0 -39.0 L 1675.0 -56.0 L 1587.0 8.0 " fill="none" id="make-me-a-hanzi-animation-20" stroke-dasharray="610 1220" stroke-linecap="round"></path>

      <clipPath id="make-me-a-hanzi-clip-21">
      <path d="M 1681.0 216.0 Q 1688.0 223.0 1685.0 233.0 Q 1679.0 248.0 1648.0 264.0 C 1622.0 279.0 1615.0 283.0 1616.0 257.0 L 1617.0 255.0 Q 1617.0 122.0 1419.0 -19.0 Q 1401.0 -29.0 1408.0 -35.0 Q 1441.0 -41.0 1518.0 11.0 Q 1593.0 56.0 1657.0 178.0 Q 1658.0 182.0 1662.0 187.0 L 1681.0 216.0 Z" fill="lightgray"></path>
      </clipPath>
      <path clip-path="url(#make-me-a-hanzi-clip-21)" d="M 1626.0 249.0 L 1648.0 226.0 L 1614.0 149.0 L 1578.0 95.0 L 1500.0 19.0 L 1413.0 -31.0 " fill="none" id="make-me-a-hanzi-animation-21" stroke-dasharray="518 1036" stroke-linecap="round"></path>

</g>
</svg>
